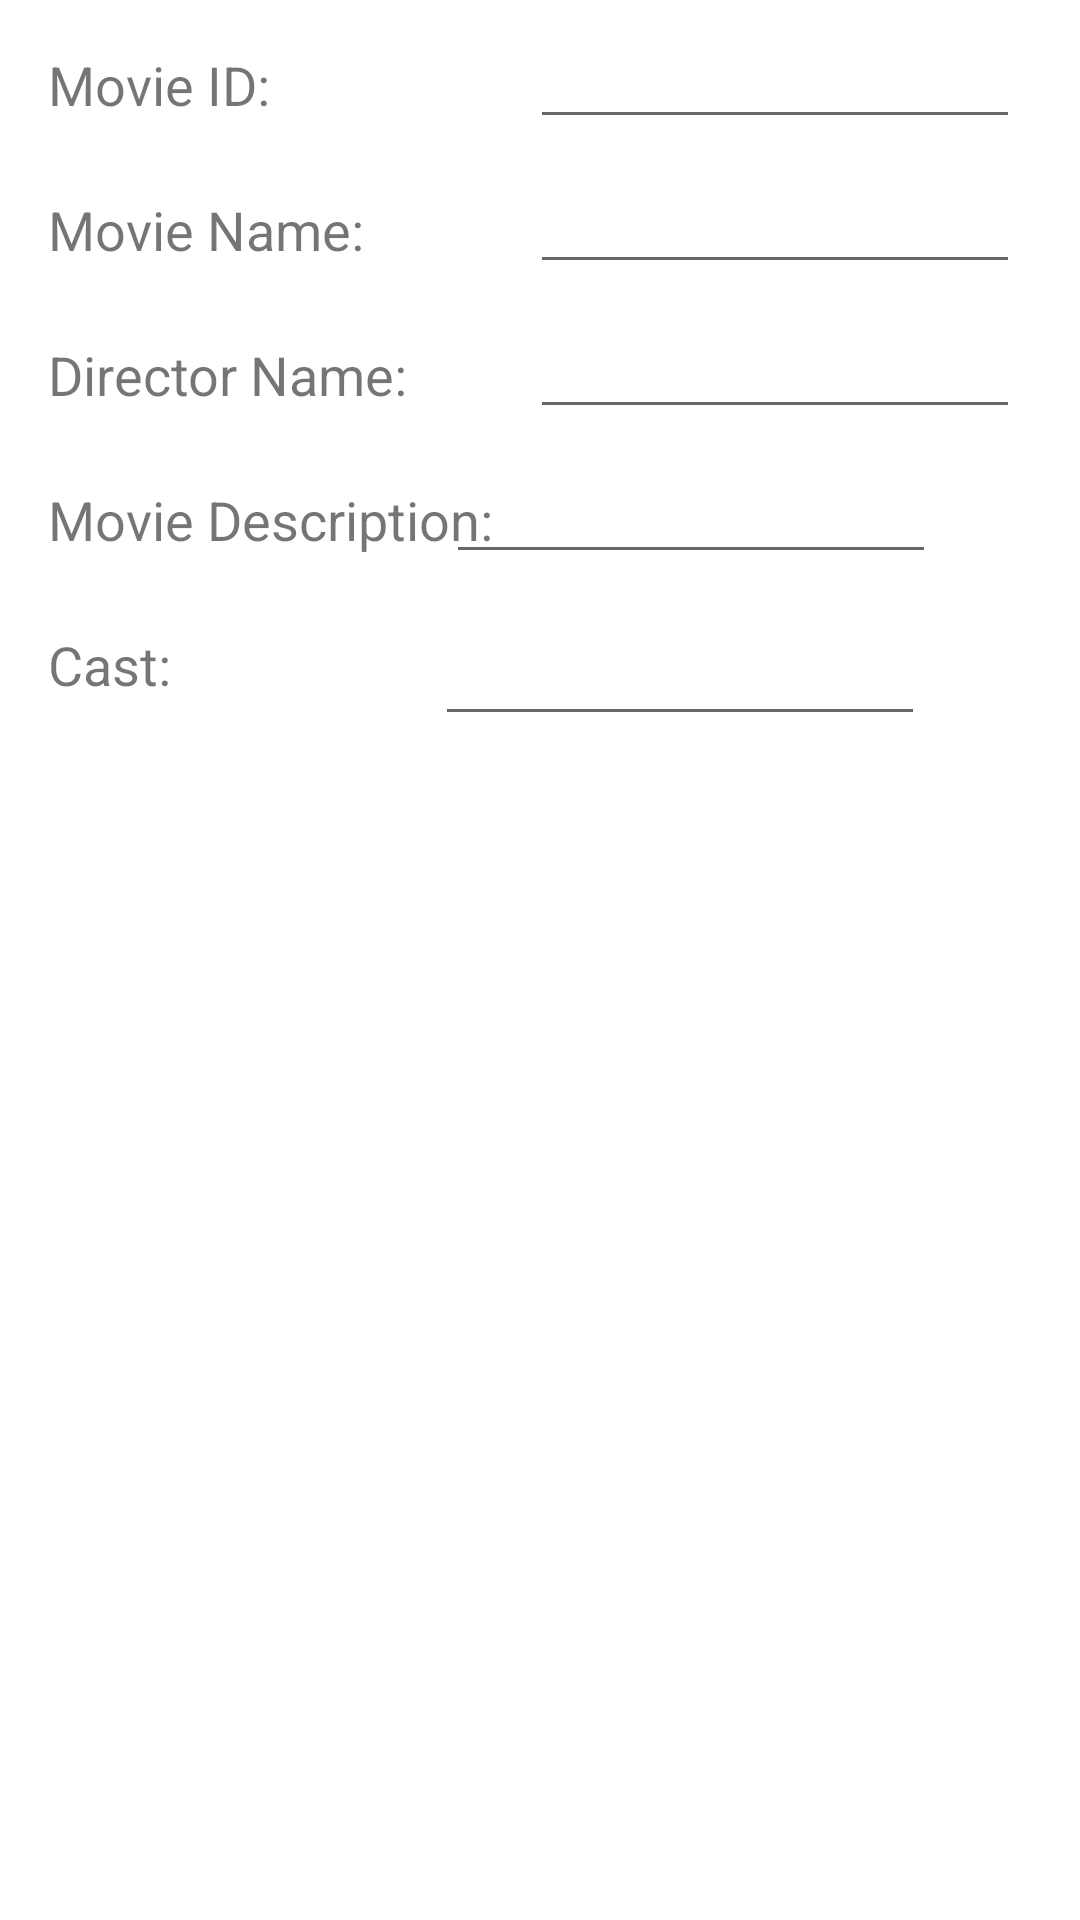

Layout XML and referenced resources for this Android screen:
<!-- AndroidManifest.xml: application theme Theme.MoviesLab2 -->
<!-- res/layout/add_movie_dialog.xml -->
<?xml version="1.0" encoding="utf-8"?>
<androidx.constraintlayout.widget.ConstraintLayout xmlns:android="http://schemas.android.com/apk/res/android"
    xmlns:app="http://schemas.android.com/apk/res-auto"
    xmlns:tools="http://schemas.android.com/tools"
    android:layout_width="match_parent"
    android:layout_height="match_parent">

    <TextView
        android:id="@+id/textView"
        android:layout_width="wrap_content"
        android:layout_height="wrap_content"
        android:layout_marginStart="16dp"
        android:layout_marginTop="16dp"
        android:text="Movie ID: "
        android:textSize="18sp"
        app:layout_constraintStart_toStartOf="parent"
        app:layout_constraintTop_toTopOf="parent" />

    <TextView
        android:id="@+id/textView2"
        android:layout_width="wrap_content"
        android:layout_height="wrap_content"
        android:layout_marginStart="16dp"
        android:layout_marginTop="24dp"
        android:text="Movie Name:"
        android:textSize="18sp"
        app:layout_constraintStart_toStartOf="parent"
        app:layout_constraintTop_toBottomOf="@+id/textView" />

    <TextView
        android:id="@+id/textView3"
        android:layout_width="wrap_content"
        android:layout_height="wrap_content"
        android:layout_marginStart="16dp"
        android:layout_marginTop="24dp"
        android:text="Director Name:"
        android:textSize="18sp"
        app:layout_constraintStart_toStartOf="parent"
        app:layout_constraintTop_toBottomOf="@+id/textView2" />

    <TextView
        android:id="@+id/textView4"
        android:layout_width="wrap_content"
        android:layout_height="wrap_content"
        android:layout_marginStart="16dp"
        android:layout_marginTop="24dp"
        android:text="Movie Description: "
        android:textSize="18sp"
        app:layout_constraintStart_toStartOf="parent"
        app:layout_constraintTop_toBottomOf="@+id/textView3" />
    <TextView
        android:id="@+id/textView5"
        android:layout_width="wrap_content"
        android:layout_height="wrap_content"
        android:layout_marginStart="16dp"
        android:layout_marginTop="24dp"
        android:text="Cast: "
        android:textSize="18sp"
        app:layout_constraintStart_toStartOf="parent"
        app:layout_constraintTop_toBottomOf="@+id/textView4" />

    <androidx.constraintlayout.widget.Barrier
        android:id="@+id/barrier"
        android:layout_width="wrap_content"
        android:layout_height="wrap_content"
        app:barrierDirection="right"
        app:constraint_referenced_ids="textView,textView2,textView3,textView4,textView5"
        tools:layout_editor_absoluteX="500dp" />

    <EditText
        android:id="@+id/etId"
        android:layout_width="wrap_content"
        android:layout_height="wrap_content"
        android:layout_marginLeft="8dp"
        android:ems="10"
        android:inputType="textPersonName"
        android:textSize="14sp"
        app:layout_constraintBottom_toBottomOf="@+id/textView"
        app:layout_constraintLeft_toRightOf="@id/barrier"
        app:layout_constraintTop_toTopOf="@+id/textView" />

    <EditText
        android:id="@+id/etName"
        android:layout_width="wrap_content"
        android:layout_height="wrap_content"
        android:layout_marginLeft="8dp"
        android:ems="10"
        android:inputType="textPersonName"
        android:textSize="14sp"
        app:layout_constraintBottom_toBottomOf="@+id/textView2"
        app:layout_constraintLeft_toRightOf="@id/barrier"
        app:layout_constraintTop_toTopOf="@+id/textView2" />

    <EditText
        android:id="@+id/etDirector"
        android:layout_width="wrap_content"
        android:layout_height="wrap_content"
        android:layout_marginLeft="8dp"
        android:ems="10"
        android:inputType="textPersonName"
        android:textSize="14sp"
        app:layout_constraintBottom_toBottomOf="@+id/textView3"
        app:layout_constraintLeft_toRightOf="@id/barrier"
        app:layout_constraintTop_toTopOf="@+id/textView3" />

    <EditText
        android:id="@+id/etDescription"
        android:layout_width="wrap_content"
        android:layout_height="wrap_content"
        android:layout_marginEnd="68dp"
        android:ems="10"
        android:inputType="textMultiLine"
        android:textSize="14sp"
        app:layout_constraintBottom_toBottomOf="@+id/textView4"

        app:layout_constraintEnd_toEndOf="parent"
        app:layout_constraintLeft_toRightOf="@id/barrier"
        app:layout_constraintStart_toEndOf="@+id/textView4"
        app:layout_constraintTop_toTopOf="@+id/textView4" />

    <EditText
        android:id="@+id/etActors"
        android:layout_width="wrap_content"
        android:layout_height="wrap_content"
        android:ems="10"
        android:inputType="text"
        android:textSize="14sp"
        app:layout_constraintEnd_toEndOf="parent"
        app:layout_constraintHorizontal_bias="0.618"
        app:layout_constraintLeft_toRightOf="@id/barrier"
        app:layout_constraintStart_toEndOf="@+id/textView5"
        app:layout_constraintTop_toTopOf="@+id/textView5" />
</androidx.constraintlayout.widget.ConstraintLayout>
<!-- resources referenced by this layout -->
<resources>
  <style name="Theme.MoviesLab2" parent="Theme.MaterialComponents.DayNight.DarkActionBar">
          
          <item name="colorPrimary">@color/purple_500</item>
          <item name="colorPrimaryVariant">@color/purple_700</item>
          <item name="colorOnPrimary">@color/white</item>
          
          <item name="colorSecondary">@color/teal_200</item>
          <item name="colorSecondaryVariant">@color/teal_700</item>
          <item name="colorOnSecondary">@color/black</item>
          
          <item name="android:statusBarColor" tools:targetApi="l">?attr/colorPrimaryVariant</item>
          
      </style>
  <!-- not gathered from this repository: default colours our renderer supplied (Android Studio template values) -->
  <color name="purple_500">#FF6200EE</color>
  <color name="purple_700">#FF3700B3</color>
  <color name="teal_200">#FF03DAC5</color>
  <color name="teal_700">#FF018786</color>
  <color name="black">#FF000000</color>
  <color name="white">#FFFFFFFF</color>
</resources>
